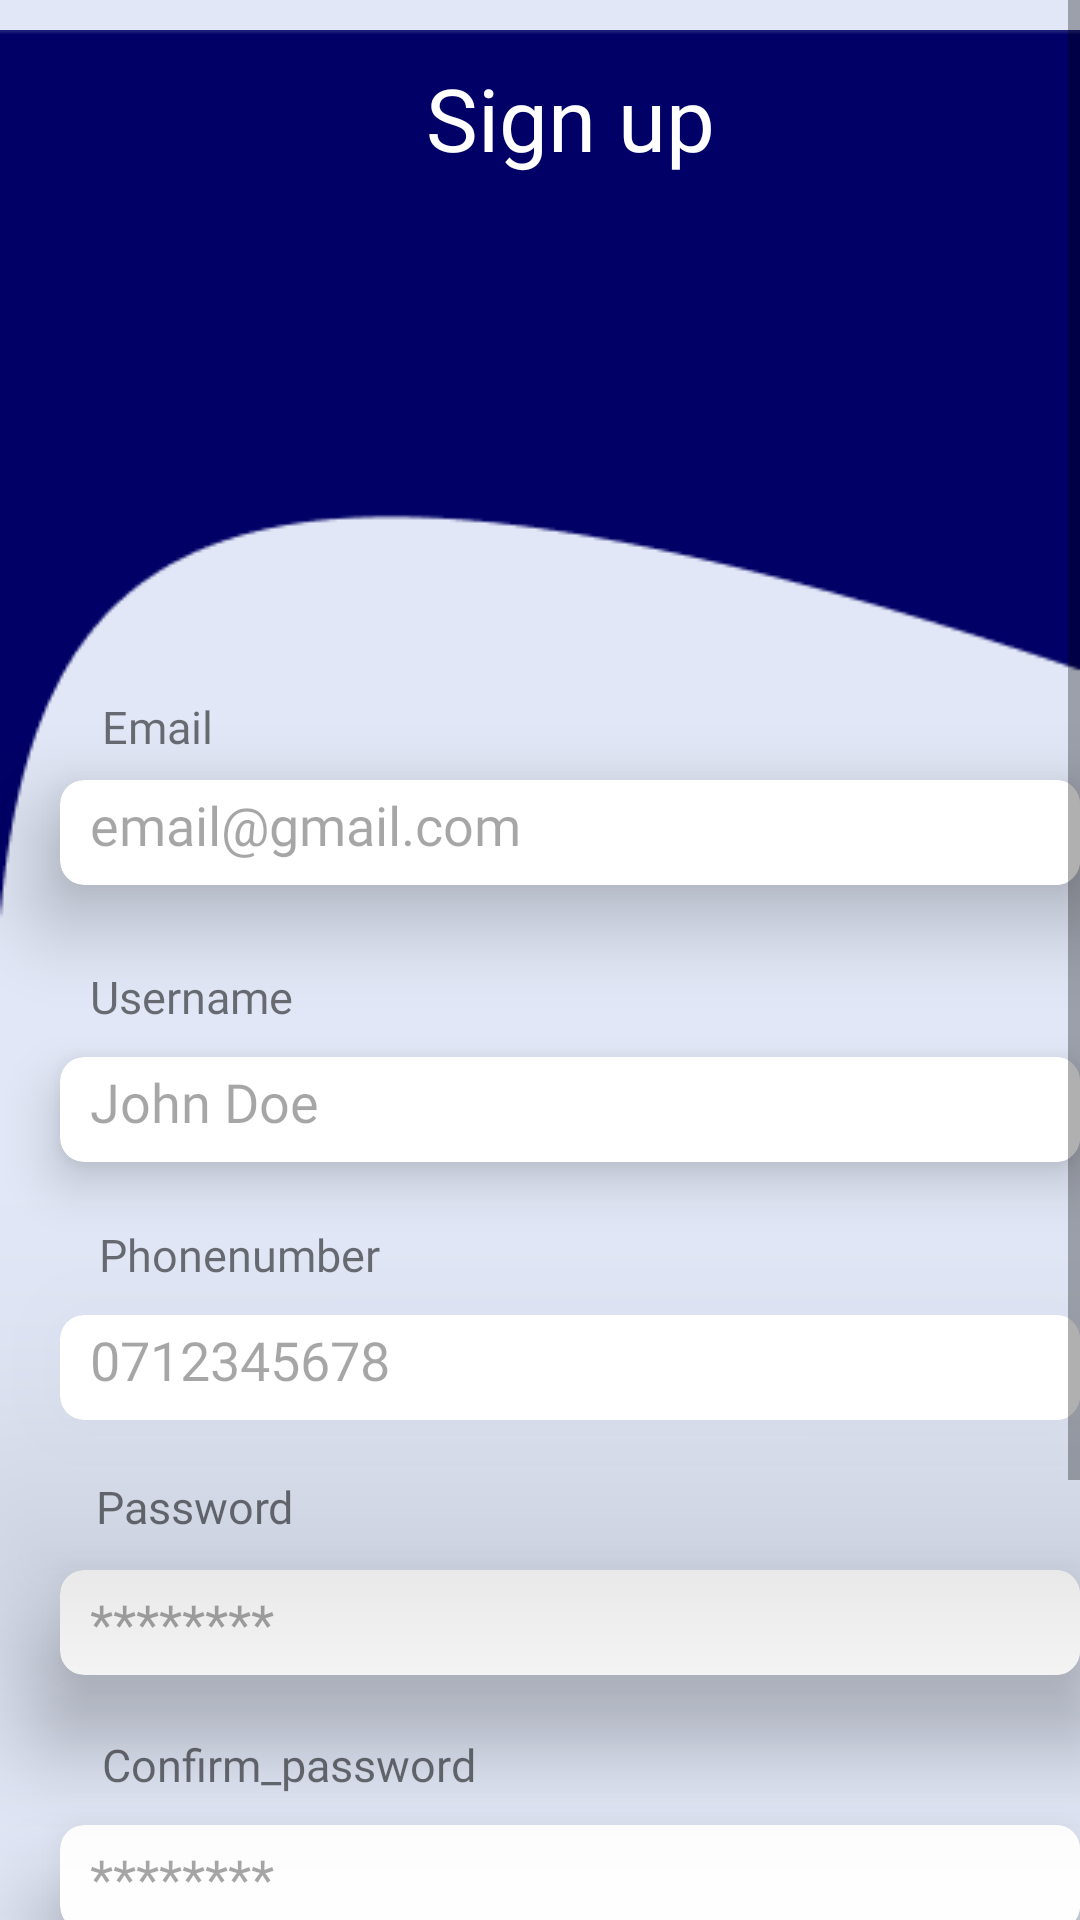

Produce the Android XML layout that renders to this screen, including the resource entries it uses.
<!-- AndroidManifest.xml: application theme AppTheme -->
<!-- res/layout/signupactivity.xml -->
<?xml version="1.0" encoding="utf-8"?>
<RelativeLayout xmlns:android="http://schemas.android.com/apk/res/android"
    xmlns:tools="http://schemas.android.com/tools"
    xmlns:app="http://schemas.android.com/apk/res-auto"
    android:id="@+id/signupscreen"
    android:layout_width="match_parent"
    android:layout_height="match_parent"
    android:clipToOutline="true"
    android:background="#E1E7F6"
    tools:context=".MainActivity">

    <ScrollView
        android:layout_width="match_parent"
        android:layout_height="wrap_content">

        <RelativeLayout
            android:layout_width="match_parent"
            android:layout_height="match_parent">

            <View
                android:layout_width="match_parent"
                android:layout_height="350dp"
                android:background="@drawable/sb"
                android:layout_marginTop="10dp" />

            <TextView
                android:id="@+id/sign_up"
                android:layout_width="116dp"
                android:layout_height="52dp"
                android:layout_marginStart="142dp"
                android:layout_marginTop="20dp"
                android:textSize="29sp"
                android:textColor="@color/white"
                android:text="Sign up"
                android:fontFamily="@font/josefinsansregular"
                android:gravity="top" />

            <TextView
                android:id="@+id/emailtext"
                android:layout_width="wrap_content"
                android:layout_height="wrap_content"
                android:layout_marginStart="34dp"
                android:layout_marginTop="232dp"
                android:fontFamily="@font/josefinsansregular"
                android:text="Email"
                android:textSize="15sp" />

            <androidx.cardview.widget.CardView
                android:id="@+id/emailcard"
                android:layout_width="wrap_content"
                android:layout_height="wrap_content"
                android:layout_marginStart="20dp"
                android:layout_marginTop="260dp"
                app:cardElevation="18dp"
                app:cardCornerRadius="8dp"
                android:padding="10dp"
                android:background="@android:color/transparent">

                <EditText
                    android:id="@+id/email"
                    android:layout_width="350dp"
                    android:layout_height="35dp"
                    android:background="@drawable/rounded_edit_text"
                    android:fontFamily="@font/josefinsansregular"
                    android:hint="@string/emailhint"
                    android:inputType="text"
                    android:paddingStart="10dp"
                    android:paddingBottom="5dp"
                    android:textColorHint="#59000000" />
            </androidx.cardview.widget.CardView>

            <TextView
                android:id="@+id/usernametext"
                android:layout_width="wrap_content"
                android:layout_height="wrap_content"
                android:layout_alignParentStart="true"
                android:layout_alignParentTop="true"
                android:layout_marginStart="30dp"
                android:fontFamily="@font/josefinsansregular"
                android:layout_marginTop="322dp"
                android:gravity="top"
                android:text="Username"
                android:textSize="15sp" />

            <androidx.cardview.widget.CardView
                android:id="@+id/usernamecard"
                android:layout_width="wrap_content"
                android:layout_height="wrap_content"
                android:layout_below="@id/usernametext"
                android:layout_marginStart="20dp"
                android:layout_marginTop="10dp"
                app:cardElevation="10dp"
                app:cardCornerRadius="8dp"
                android:padding="10dp"
                android:background="@android:color/transparent"
                tools:ignore="MissingClass">

                <EditText
                    android:layout_width="350dp"
                    android:layout_height="35dp"
                    android:id="@+id/username"
                    android:fontFamily="@font/josefinsansregular"
                    android:hint="John Doe"
                    android:paddingBottom="5dp"
                    android:textColorHint="#59000000"
                    android:paddingStart="10dp"
                    android:background="@drawable/rounded_edit_text"
                    android:inputType="text"
                    tools:ignore="LabelFor" />
            </androidx.cardview.widget.CardView>

            <TextView
                android:id="@+id/phonenumbertext"
                android:layout_width="wrap_content"
                android:layout_height="wrap_content"
                android:layout_alignParentStart="true"
                android:layout_alignParentTop="true"
                android:layout_marginStart="33dp"
                android:fontFamily="@font/josefinsansregular"
                android:layout_marginTop="408dp"
                android:gravity="top"
                android:text="Phonenumber"
                android:textSize="15sp" />

            <androidx.cardview.widget.CardView
                android:id="@+id/phonenumbercard"
                android:layout_width="wrap_content"
                android:layout_height="wrap_content"
                android:layout_below="@id/phonenumbertext"
                android:layout_marginStart="20dp"
                android:layout_marginTop="10dp"
                app:cardElevation="58dp"
                app:cardCornerRadius="8dp"
                android:padding="10dp"
                android:background="@android:color/transparent">

                <EditText
                    android:layout_width="350dp"
                    android:layout_height="35dp"
                    android:id="@+id/phonenumber"
                    android:fontFamily="@font/josefinsansregular"
                    android:hint="0712345678"
                    android:paddingBottom="5dp"
                    android:textColorHint="#59000000"
                    android:paddingStart="10dp"
                    android:background="@drawable/rounded_edit_text"
                    android:inputType="text"
                    tools:ignore="LabelFor,TextFields" />
            </androidx.cardview.widget.CardView>

            <TextView
                android:id="@+id/passworrdtext"
                android:layout_width="wrap_content"
                android:layout_height="wrap_content"
                android:layout_alignParentStart="true"
                android:layout_alignParentTop="true"
                android:fontFamily="@font/josefinsansregular"
                android:layout_marginStart="32dp"
                android:layout_marginTop="492dp"
                android:gravity="top"
                android:text="Password"
                android:textSize="15sp" />

            <androidx.cardview.widget.CardView
                android:id="@+id/passwordcard"
                android:layout_width="wrap_content"
                android:layout_height="wrap_content"
                android:layout_below="@id/phonenumbercard"
                android:layout_marginStart="20dp"
                android:layout_marginTop="50dp"
                app:cardElevation="18dp"
                app:cardCornerRadius="8dp"
                android:padding="10dp"
                android:background="@android:color/transparent">

                <EditText
                    android:layout_width="350dp"
                    android:layout_height="35dp"
                    android:id="@+id/password"
                    android:fontFamily="@font/josefinsansregular"
                    android:hint="********"
                    android:textColorHint="#59000000"
                    android:paddingStart="10dp"
                    android:background="@drawable/rounded_edit_text"
                    android:inputType="textPassword"
                    tools:ignore="LabelFor,TextFields" />
            </androidx.cardview.widget.CardView>

            <TextView
                android:id="@+id/confirmpasswordtext"
                android:layout_width="wrap_content"
                android:layout_height="wrap_content"
                android:layout_alignParentStart="true"
                android:fontFamily="@font/josefinsansregular"
                android:layout_alignParentTop="true"
                android:layout_marginStart="34dp"
                android:layout_marginTop="578dp"
                android:gravity="top"
                android:text="@string/confirm_password"
                android:textSize="15sp" />

            <androidx.cardview.widget.CardView
                android:id="@+id/confirmpasswordcard"
                android:layout_width="wrap_content"
                android:layout_height="wrap_content"
                android:layout_below="@id/confirmpasswordtext"
                android:layout_marginStart="20dp"
                android:layout_marginTop="10dp"
                app:cardElevation="18dp"
                app:cardCornerRadius="8dp"
                android:padding="10dp"
                android:background="@android:color/transparent">

                <EditText
                    android:layout_width="350dp"
                    android:layout_height="35dp"
                    android:id="@+id/confirmpassword"
                    android:fontFamily="@font/josefinsansregular"
                    android:hint="********"
                    android:textColorHint="#59000000"
                    android:paddingStart="10dp"
                    android:background="@drawable/rounded_edit_text"
                    android:inputType="textPassword"
                    tools:ignore="DuplicateIds,HardcodedText,LabelFor,RtlSymmetry,TextFields" />
            </androidx.cardview.widget.CardView>
            <Button
                android:id="@+id/signupbutton"
                android:layout_width="300dp"
                android:layout_height="40dp"
                android:layout_below="@id/confirmpasswordcard"
                android:layout_marginStart="40dp"
                android:layout_marginTop="30dp"
                android:text="@string/sign_up"
                android:textColor="@color/white"
                android:fontFamily="@font/josefinsansregular"
                android:background="@drawable/rounded_button" />

            <TextView
                android:id="@+id/dont_have_acc"
                android:layout_width="wrap_content"
                android:layout_height="wrap_content"
                android:layout_marginStart="92dp"
                android:layout_marginTop="770dp"
                android:paddingBottom="40dp"
                android:text="Already have an account?"
                android:textSize="15sp" />

            <TextView
                android:id="@+id/signuplink"
                android:layout_width="wrap_content"
                android:layout_height="wrap_content"
                android:layout_marginStart="268dp"
                android:layout_marginTop="770dp"
                android:paddingBottom="40dp"
                android:text="Sign in"
                android:textColor="#8660CA"
                android:textSize="15sp" />

            <ProgressBar
                android:id="@+id/progressbar"
                android:layout_width="wrap_content"
                android:layout_height="wrap_content"
                android:layout_centerInParent="true"
                android:visibility="gone" />

        </RelativeLayout>
    </ScrollView>
</RelativeLayout>
<!-- resources referenced by this layout -->
<resources>
  <!-- drawable rounded_button (drawable) -->
  <?xml version="1.0" encoding="utf-8"?>
  <shape xmlns:android="http://schemas.android.com/apk/res/android">
      <solid android:color="#2B0066"/> 
      <corners android:radius="30dp"/> 
      <stroke
          android:width="1dp"
          android:color="#2B0066"/> 
  </shape>
  <!-- drawable rounded_edit_text (drawable) -->
  <?xml version="1.0" encoding="utf-8"?>
  <shape xmlns:android="http://schemas.android.com/apk/res/android">
      <solid android:color="#FFFFFF"/> 
      <corners android:radius="10dp"/> 
      <stroke
          android:width="1dp"
          android:color="#FFFFFF"/> 
  </shape>
  <!-- drawable sb: png bitmap (drawable, 2456 bytes) -->
  <string name="confirm_password">Confirm_password</string>
  <string name="emailhint">email@gmail.com</string>
  <string name="sign_up">Sign up</string>
  <!-- not gathered from this repository: default colours our renderer supplied (Android Studio template values) -->
  <color name="white">#FFFFFFFF</color>
</resources>
